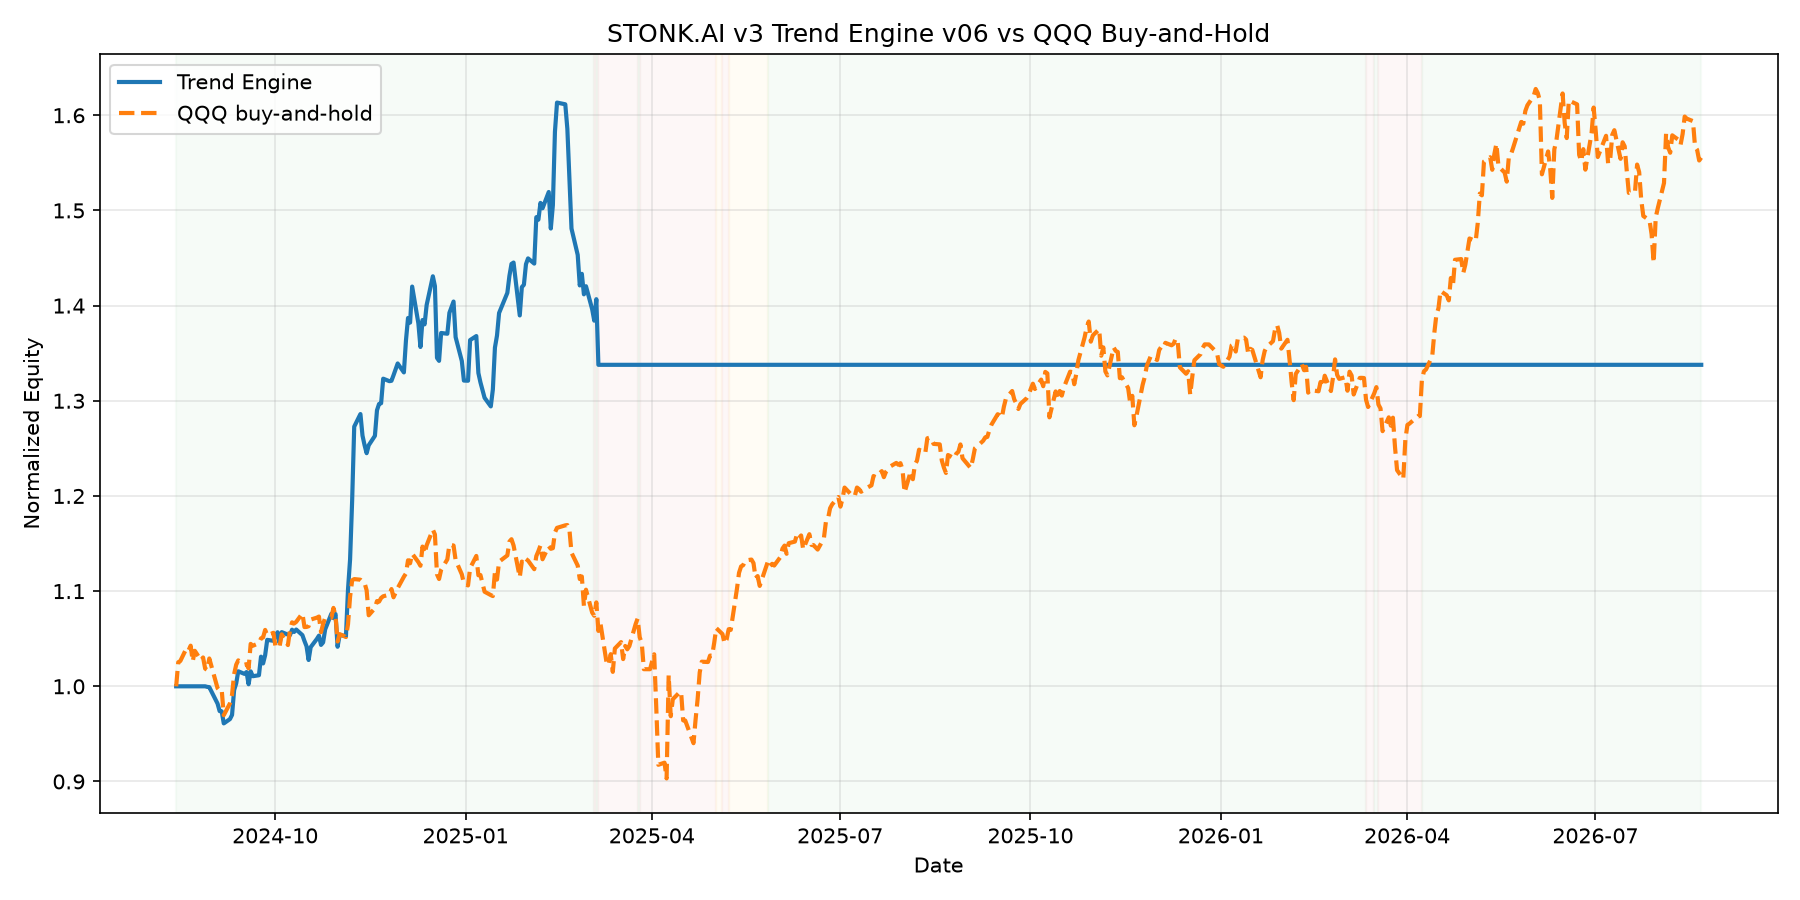

Data behind this chart, as committed beside it:
date, equity, cash, regime, n_positions, drawdown, qqq_close, long_exposure, short_exposure, gross_exposure, net_exposure
2024-08-14T04:00:00Z, 100000, 100000, RISK_ON, 0, 0.0, 457.9, 0.0, 0.0, 0.0, 0.0
2024-08-15T04:00:00Z, 100000, 100000, RISK_ON, 0, 0.0, 469.5, 0.0, 0.0, 0.0, 0.0
2024-08-16T04:00:00Z, 100000, 100000, RISK_ON, 0, 0.0, 470.1, 0.0, 0.0, 0.0, 0.0
2024-08-19T04:00:00Z, 100000, 100000, RISK_ON, 0, 0.0, 476.3, 0.0, 0.0, 0.0, 0.0
2024-08-20T04:00:00Z, 100000, 100000, RISK_ON, 0, 0.0, 475.3, 0.0, 0.0, 0.0, 0.0
2024-08-21T04:00:00Z, 100000, 100000, RISK_ON, 0, 0.0, 477.5, 0.0, 0.0, 0.0, 0.0
2024-08-22T04:00:00Z, 100000, 100000, RISK_ON, 0, 0.0, 469.9, 0.0, 0.0, 0.0, 0.0
2024-08-23T04:00:00Z, 100000, 100000, RISK_ON, 0, 0.0, 475, 0.0, 0.0, 0.0, 0.0
2024-08-26T04:00:00Z, 100000, 100000, RISK_ON, 0, 0.0, 470.4, 0.0, 0.0, 0.0, 0.0
2024-08-27T04:00:00Z, 100000, 100000, RISK_ON, 0, 0.0, 471.8, 0.0, 0.0, 0.0, 0.0
2024-08-28T04:00:00Z, 100000, 100000, RISK_ON, 0, 0.0, 466.5, 0.0, 0.0, 0.0, 0.0
2024-08-29T04:00:00Z, 99940, 39940, RISK_ON, 10, 0.0006, 465.8, 60000, 0.0, 60000, 60000
2024-08-30T04:00:00Z, 99912, 39940, RISK_ON, 10, 0.0008827, 471.3, 59972, 0.0, 59972, 59972
2024-09-03T04:00:00Z, 98181, 39940, RISK_ON, 10, 0.01819, 457, 58241, 0.0, 58241, 58241
2024-09-04T04:00:00Z, 97394, 39940, RISK_ON, 10, 0.02606, 455.8, 57454, 0.0, 57454, 57454
2024-09-05T04:00:00Z, 97372, 39940, RISK_ON, 10, 0.02628, 456.3, 57432, 0.0, 57432, 57432
2024-09-06T04:00:00Z, 96102, 39940, RISK_ON, 10, 0.03898, 444, 56162, 0.0, 56162, 56162
2024-09-09T04:00:00Z, 96558, 39940, RISK_ON, 10, 0.03442, 449.7, 56618, 0.0, 56618, 56618
2024-09-10T04:00:00Z, 96994, 39940, RISK_ON, 10, 0.03006, 453.9, 57054, 0.0, 57054, 57054
2024-09-11T04:00:00Z, 99609, 39940, RISK_ON, 10, 0.003913, 463.8, 59669, 0.0, 59669, 59669
2024-09-12T04:00:00Z, 100295, 39940, RISK_ON, 10, 0.0, 468.3, 60355, 0.0, 60355, 60355
2024-09-13T04:00:00Z, 101579, 39120, RISK_ON, 10, 0.0, 470.4, 62459, 0.0, 62459, 62459
2024-09-16T04:00:00Z, 101306, 39120, RISK_ON, 10, 0.00269, 468.3, 62186, 0.0, 62186, 62186
2024-09-17T04:00:00Z, 101496, 39120, RISK_ON, 10, 0.000822, 468.6, 62376, 0.0, 62376, 62376
2024-09-18T04:00:00Z, 100218, 39120, RISK_ON, 10, 0.0134, 466.6, 61098, 0.0, 61098, 61098
2024-09-19T04:00:00Z, 101572, 39120, RISK_ON, 10, 6.921820890461924e-05, 478.3, 62452, 0.0, 62452, 62452
2024-09-20T04:00:00Z, 101061, 39120, RISK_ON, 10, 0.005105, 477.4, 61941, 0.0, 61941, 61941
2024-09-23T04:00:00Z, 101162, 39120, RISK_ON, 10, 0.004108, 478.7, 62042, 0.0, 62042, 62042
2024-09-24T04:00:00Z, 103113, 39120, RISK_ON, 10, 0.0, 481, 63993, 0.0, 63993, 63993
2024-09-25T04:00:00Z, 102401, 39120, RISK_ON, 10, 0.0069, 481.4, 63281, 0.0, 63281, 63281
2024-09-26T04:00:00Z, 103279, 39120, RISK_ON, 10, 0.0, 485.1, 64158, 0.0, 64158, 64158
2024-09-27T04:00:00Z, 104880, 38190, RISK_ON, 10, 0.0, 482.4, 66690, 0.0, 66690, 66690
2024-09-30T04:00:00Z, 104783, 38190, RISK_ON, 10, 0.0009221, 483.7, 66593, 0.0, 66593, 66593
2024-10-01T04:00:00Z, 105213, 38190, RISK_ON, 10, 0.0, 476.9, 67024, 0.0, 67024, 67024
2024-10-02T04:00:00Z, 105683, 38190, RISK_ON, 10, 0.0, 477.6, 67494, 0.0, 67494, 67494
2024-10-03T04:00:00Z, 104530, 38190, RISK_ON, 10, 0.01092, 477.3, 66340, 0.0, 66340, 66340
2024-10-04T04:00:00Z, 105693, 38190, RISK_ON, 10, 0.0, 482.9, 67504, 0.0, 67504, 67504
2024-10-07T04:00:00Z, 105432, 38190, RISK_ON, 10, 0.002473, 477.8, 67242, 0.0, 67242, 67242
2024-10-08T04:00:00Z, 105376, 38190, RISK_ON, 10, 0.003004, 484.9, 67186, 0.0, 67186, 67186
2024-10-09T04:00:00Z, 105946, 38190, RISK_ON, 10, 0.0, 488.7, 67757, 0.0, 67757, 67757
2024-10-10T04:00:00Z, 105710, 38190, RISK_ON, 10, 0.002226, 488.2, 67521, 0.0, 67521, 67521
2024-10-11T04:00:00Z, 105964, 35993, RISK_ON, 10, 0.0, 488.9, 69971, 0.0, 69971, 69971
2024-10-14T04:00:00Z, 105377, 35993, RISK_ON, 10, 0.005543, 493, 69384, 0.0, 69384, 69384
2024-10-15T04:00:00Z, 104760, 35993, RISK_ON, 10, 0.01136, 486.4, 68767, 0.0, 68767, 68767
2024-10-16T04:00:00Z, 104204, 35993, RISK_ON, 10, 0.01662, 486.5, 68211, 0.0, 68211, 68211
2024-10-17T04:00:00Z, 102766, 35993, RISK_ON, 10, 0.03018, 486.8, 66773, 0.0, 66773, 66773
2024-10-18T04:00:00Z, 104112, 35993, RISK_ON, 10, 0.01748, 490, 68119, 0.0, 68119, 68119
2024-10-21T04:00:00Z, 104980, 35993, RISK_ON, 10, 0.009287, 491, 68987, 0.0, 68987, 68987
2024-10-22T04:00:00Z, 105326, 35993, RISK_ON, 10, 0.006027, 491.5, 69333, 0.0, 69333, 69333
2024-10-23T04:00:00Z, 104350, 35993, RISK_ON, 10, 0.01523, 484, 68357, 0.0, 68357, 68357
2024-10-24T04:00:00Z, 104610, 35993, RISK_ON, 10, 0.01278, 487.9, 68617, 0.0, 68617, 68617
2024-10-25T04:00:00Z, 105978, 36663, RISK_ON, 10, 0.0, 490.9, 69315, 0.0, 69315, 69315
2024-10-28T04:00:00Z, 107630, 36663, RISK_ON, 10, 0.0, 490.9, 70967, 0.0, 70967, 70967
2024-10-29T04:00:00Z, 107169, 36663, RISK_ON, 10, 0.004282, 495.7, 70506, 0.0, 70506, 70506
2024-10-30T04:00:00Z, 107596, 36663, RISK_ON, 10, 0.0003129, 491.9, 70933, 0.0, 70933, 70933
2024-10-31T04:00:00Z, 104155, 36663, RISK_ON, 10, 0.03229, 479.5, 67492, 0.0, 67492, 67492
2024-11-01T04:00:00Z, 105397, 36663, RISK_ON, 10, 0.02074, 483.1, 68735, 0.0, 68735, 68735
2024-11-04T05:00:00Z, 105268, 36663, RISK_ON, 10, 0.02195, 481.6, 68605, 0.0, 68605, 68605
2024-11-05T05:00:00Z, 110188, 36663, RISK_ON, 10, 0.0, 487.8, 73525, 0.0, 73525, 73525
2024-11-06T05:00:00Z, 113333, 36663, RISK_ON, 10, 0.0, 501, 76670, 0.0, 76670, 76670
... 447 more rows
